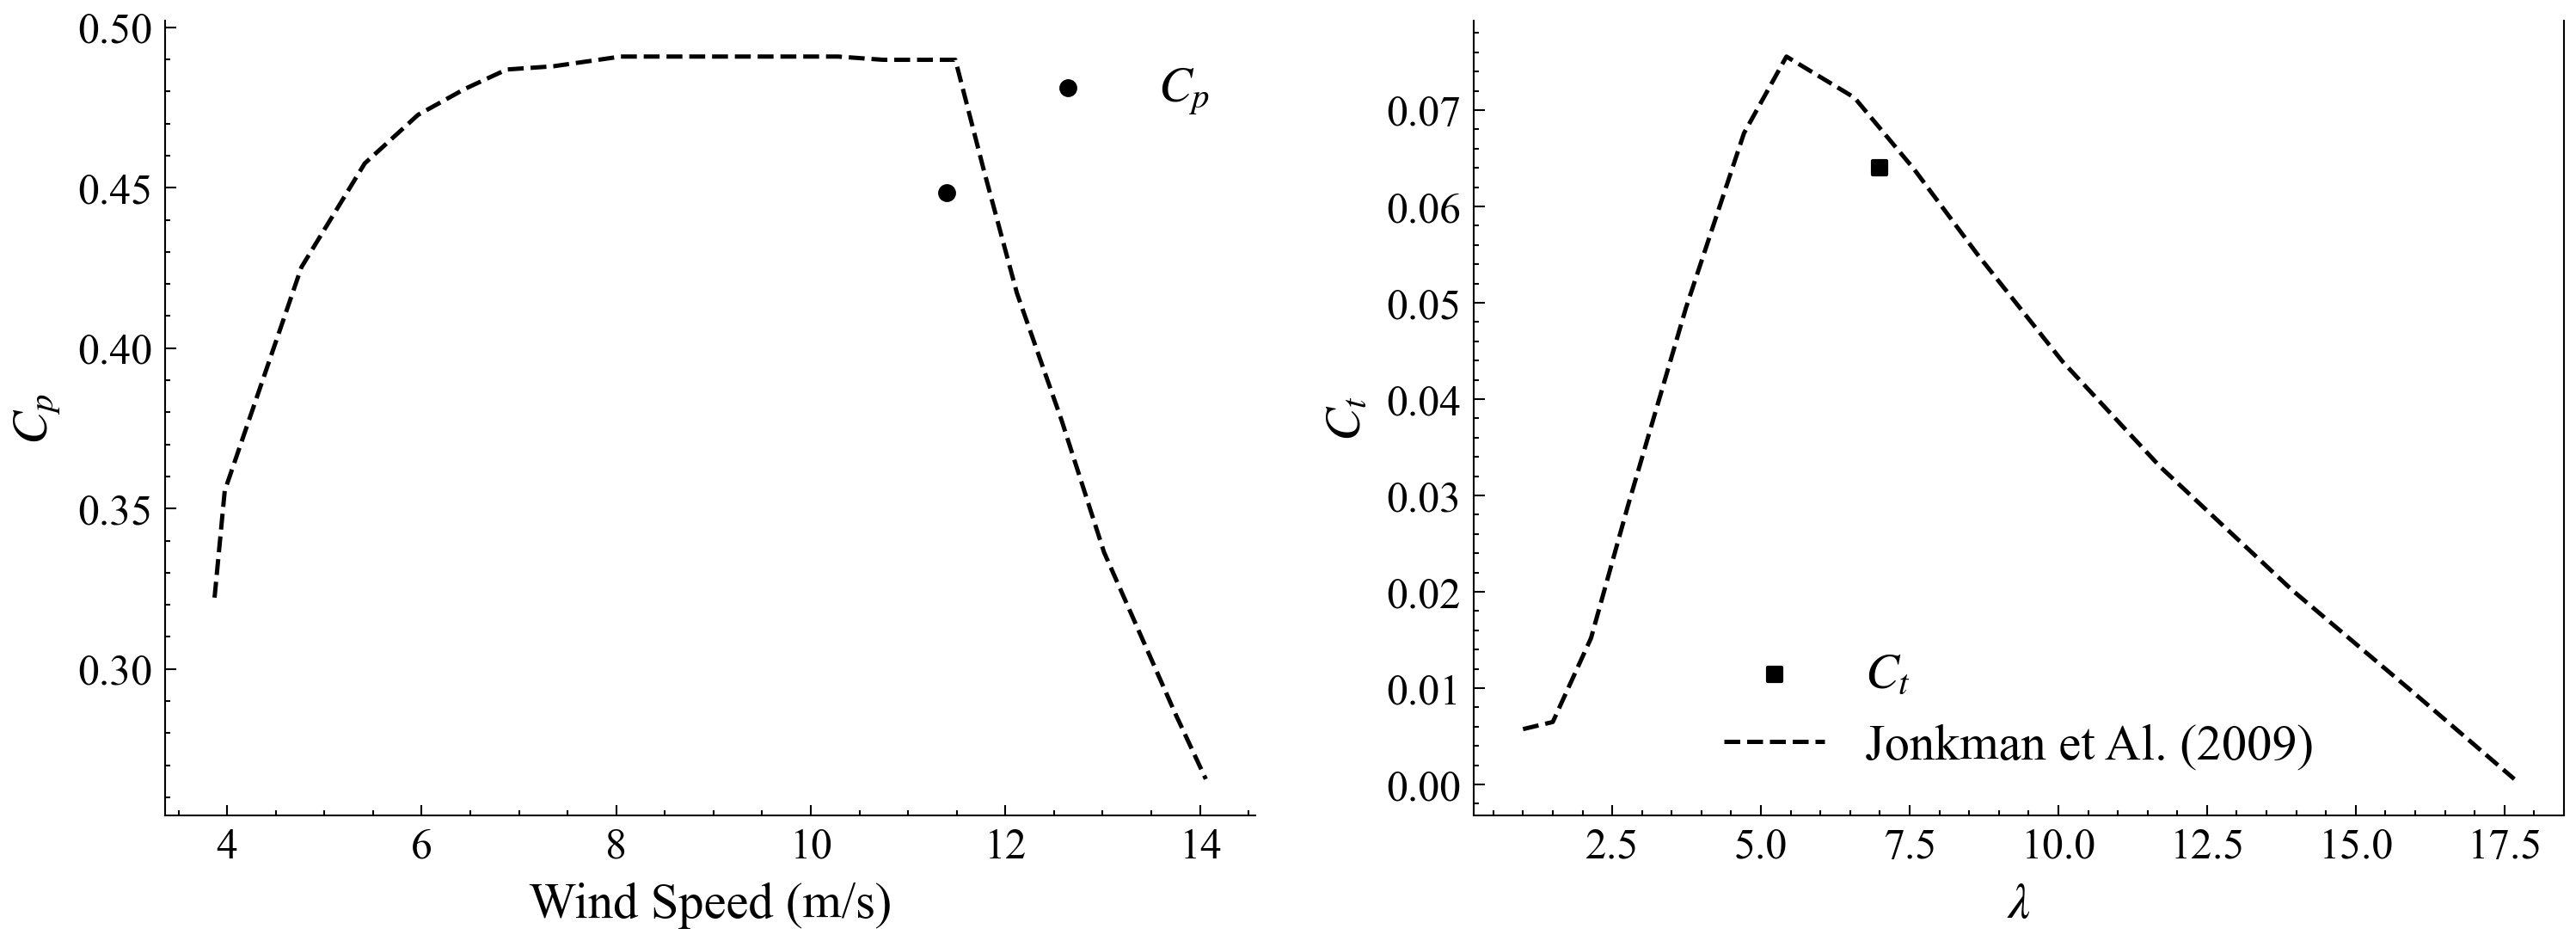

This figure's Python source:
import matplotlib.pyplot as plt
import numpy as np
import pandas as pd
import scienceplots 
plt.style.use(['science', 'ieee'])
# --- SEEP2026 template: force Times New Roman to match the manuscript body ---
plt.rcParams.update({
    'text.usetex': False,
    'font.family': 'serif',
    'font.serif': ['Times New Roman', 'Nimbus Roman No9 L', 'DejaVu Serif'],
    'mathtext.fontset': 'stix',
})
plt.rcParams['figure.dpi'] = 300
plt.rcParams['figure.figsize'] = (6, 4)
plt.rcParams['font.size'] = 18
plt.rcParams['axes.labelsize'] = 14
plt.rcParams['axes.titlesize'] = 16
plt.rcParams['legend.fontsize'] = 14
plt.rcParams['xtick.labelsize'] = 12
plt.rcParams['ytick.labelsize'] = 12
plt.rcParams['lines.linewidth'] = 1.2
plt.rcParams['lines.markersize'] = 4
plt.rcParams['legend.loc'] = 'best'
plt.rcParams['legend.frameon'] = False
plt.rcParams['axes.spines.top'] = False
plt.rcParams['axes.spines.right'] = False
plt.rcParams['xtick.top'] = False
plt.rcParams['ytick.right'] = False

alpha_df = pd.read_csv(r'dataset\risultati_solver\11ms\CSV_files\timestep_sweep\11_4_m_s\timestep_sweep_11_4_m_s_alpha_distribution.csv')
Cp_df = pd.read_csv(r'dataset\risultati_solver\11ms\CSV_files\timestep_sweep\11_4_m_s\timestep_sweep_11_4_m_s_Cp_time_series.csv')
Ct_df = pd.read_csv(r'dataset\risultati_solver\11ms\CSV_files\timestep_sweep\11_4_m_s\timestep_sweep_11_4_m_s_Ct_time_series.csv')
Energy_df = pd.read_csv(r'dataset\risultati_solver\11ms\CSV_files\timestep_sweep\11_4_m_s\timestep_sweep_11_4_m_s_Energy_spectrum.csv')
force_df = pd.read_csv(r'dataset\risultati_solver\11ms\CSV_files\timestep_sweep\11_4_m_s\timestep_sweep_11_4_m_s_force_profile.csv')
Uref=11.4

### plot Cp and Ct values against references

reference_cp = pd.read_csv(r'dataset\risultati_solver\Cp_ref.csv')
reference_ct = pd.read_csv(r'dataset\risultati_solver\c_t_new.csv') 
cp_mean = Cp_df['Cp'].mean()
ct_mean = Ct_df['Ct'].mean()
fig, (ax1, ax2) = plt.subplots(1, 2, figsize=(12, 4))
ax1.scatter(Uref, cp_mean, label= r'$C_p$')
ax2.scatter(7, ct_mean, label=r'$C_t$', marker='s')
ax1.plot(reference_cp['wind'], reference_cp['cp'], linestyle='--')
### create two vertical axis for Cp and Ct
ax1.set_xlabel('Wind Speed (m/s)')
ax2.set_xlabel(r'$\lambda$')
ax2.plot(reference_ct['tsr'], reference_ct['ct'], label='Jonkman et Al. (2009)', linestyle='--')
ax1.set_ylabel(r'$C_p$')
ax2.set_ylabel(r'$C_t$')
ax2.spines['right'].set_visible(True)
ax2.legend()
ax1.legend()
fig.savefig(r'results\img\forces_cp_ct.png', bbox_inches='tight')
plt.close()

### plot force profile

ref_norm_force = pd.read_csv(r'dataset\risultati_solver\trold_norm.csv')
ref_tan_force = pd.read_csv(r'dataset\risultati_solver\trold_tang.csv')
fig, ax = plt.subplots(1,2, figsize=(12, 4))
ax[0].plot(force_df['normal']/(Uref**2)/(63)/1.225*(32/63), force_df['r'], label=r'$F_n$', marker='o')
ax[1].plot(force_df['tangential']/(Uref**2)/(63)/1.225*(32/63), force_df['r'], label=r'$F_t$', marker='s')
ax[0].plot(ref_norm_force['f'], ref_norm_force['r'], linestyle='--')
ax[1].plot( ref_tan_force['f'], ref_tan_force['r'], label=r'Troldborg et al. (2015)', linestyle='--')
ax[0].set_ylabel('x/R')
ax[1].set_ylabel('x/R')
ax[0].set_xlabel(r'$F_n$/$\rho U^2 R^2$')
ax[1].set_xlabel(r'$F_t$/$\rho U^2 R^2$')
ax[0].legend()
ax[1].legend()
fig.savefig(r'results\img\forces_profile.png', bbox_inches='tight')
plt.close()
